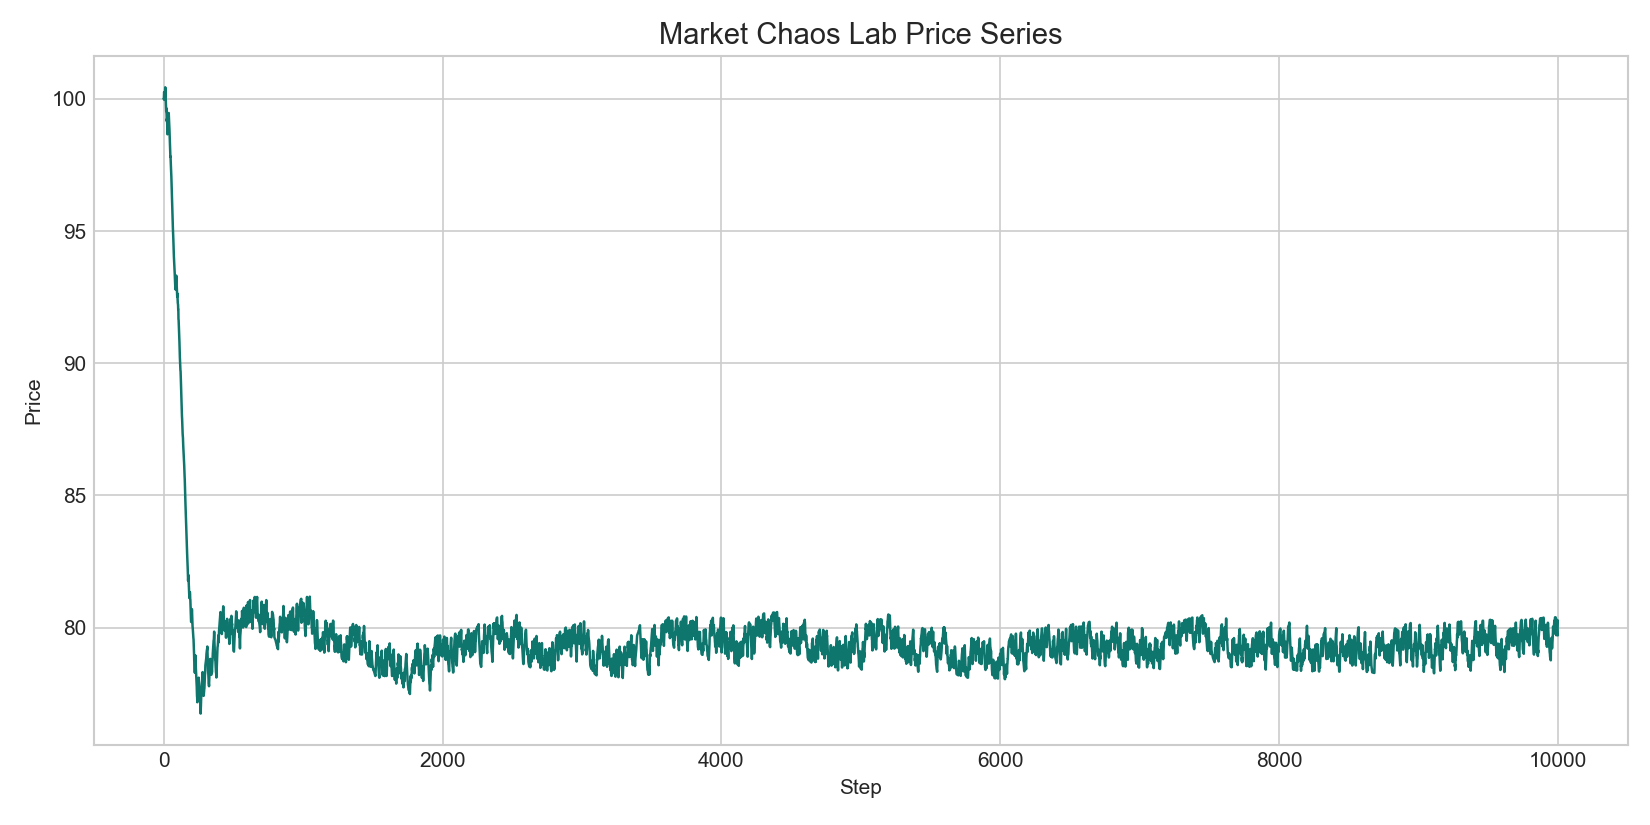

Values plotted in this chart, from the file beside it:
step, price
0, 100
1, 99.99
2, 100.1
3, 100.3
4, 100.2
5, 100.2
6, 99.97
7, 100
8, 100.1
9, 100.1
10, 100.3
11, 100.4
12, 100.4
13, 100.3
14, 100.2
15, 99.99
16, 99.78
17, 99.59
18, 99.54
19, 99.64
20, 99.52
21, 99.37
22, 99.16
23, 99.23
24, 99.25
25, 98.97
26, 98.88
27, 98.66
28, 98.71
29, 98.83
30, 98.89
31, 98.95
32, 98.95
33, 99.19
34, 99.29
35, 99.31
36, 99.47
37, 99.33
38, 99.16
39, 99.05
40, 98.98
41, 98.89
42, 98.7
43, 98.53
44, 98.39
45, 98.26
46, 98.1
47, 97.97
48, 97.81
49, 97.82
50, 97.64
51, 97.54
52, 97.42
53, 97.3
54, 97.11
55, 97.04
56, 96.85
57, 96.65
58, 96.43
59, 96.26
... 9,941 more rows
